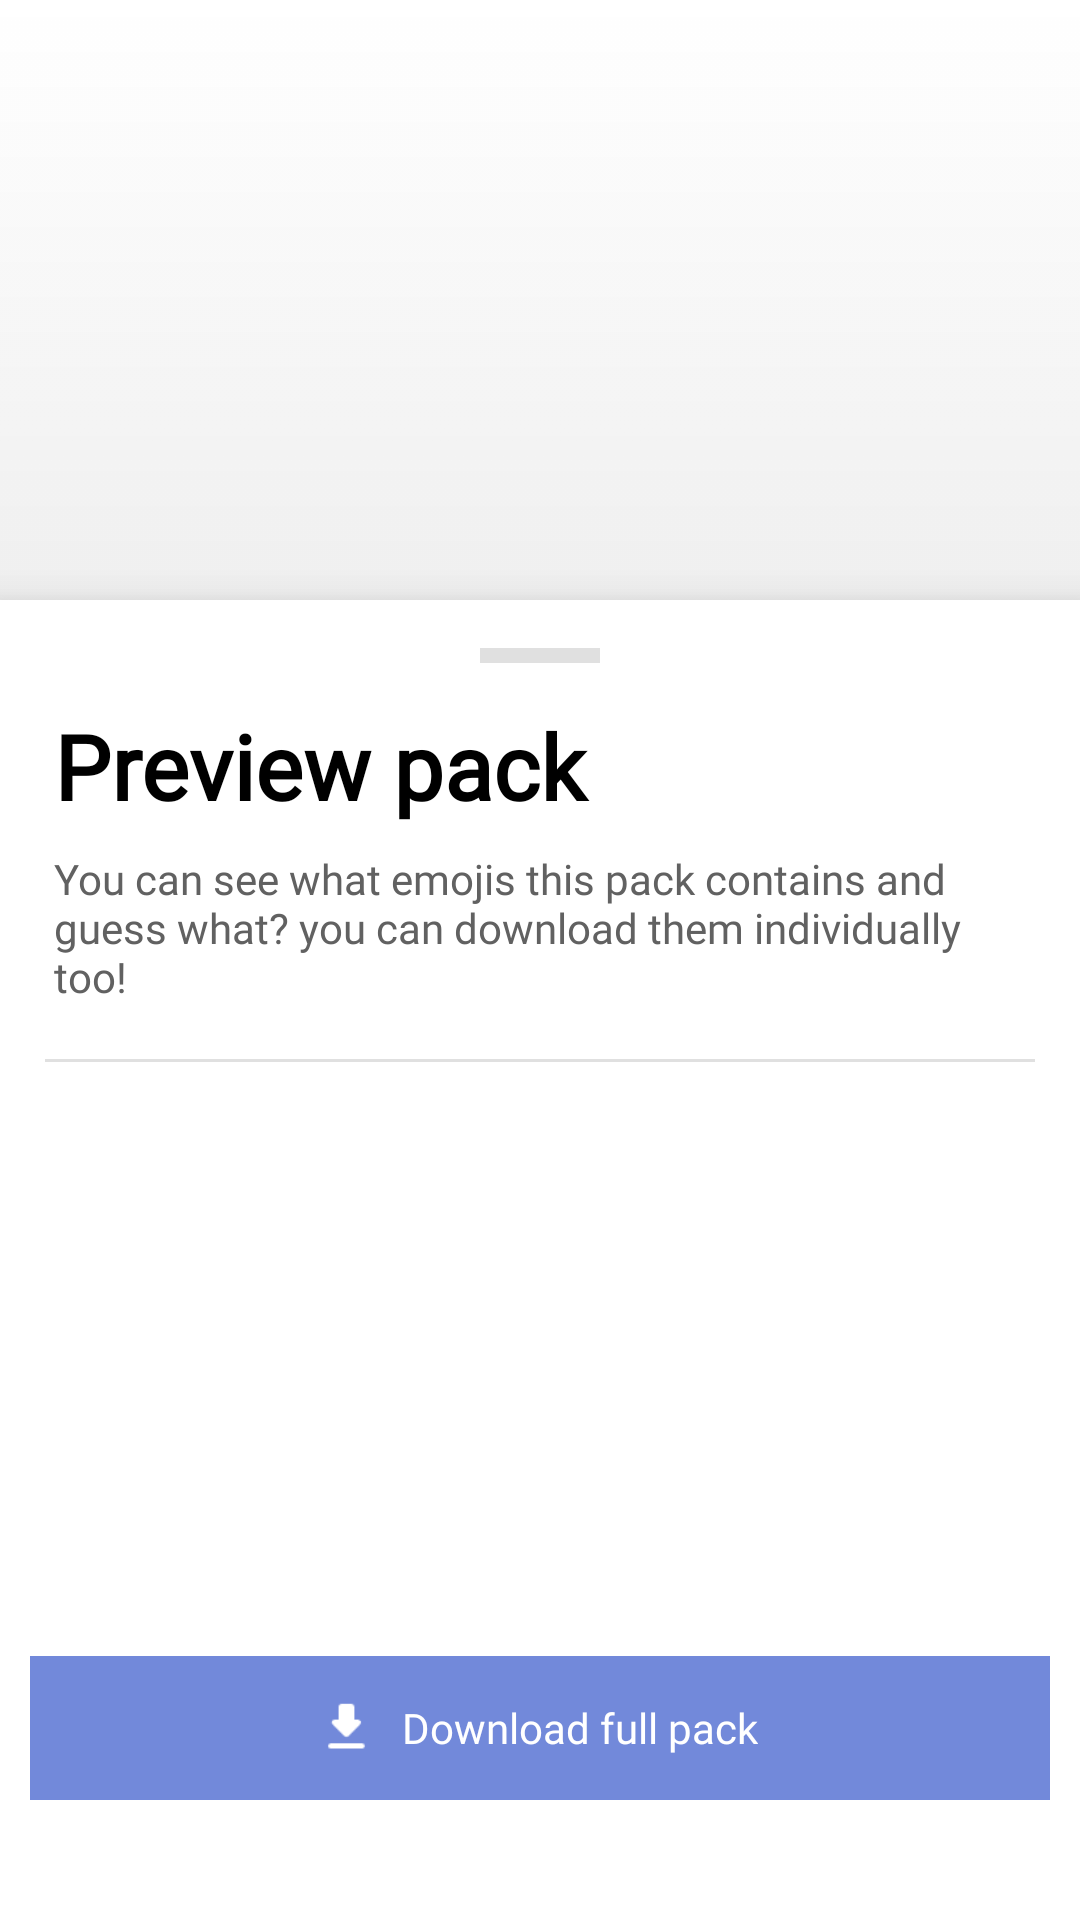

The Android layout XML behind this screen, and the referenced resources:
<!-- AndroidManifest.xml: activity theme ActivityAsSheet -->
<!-- res/layout/packpreview.xml -->
<RelativeLayout xmlns:android="http://schemas.android.com/apk/res/android"
    xmlns:app="http://schemas.android.com/apk/res-auto"
    xmlns:tools="http://schemas.android.com/tools"
    android:id="@+id/relativeView"
    android:layout_width="match_parent"
    android:layout_height="match_parent"
    android:background="@drawable/fade_gradiant"
    android:orientation="vertical">

    <androidx.coordinatorlayout.widget.CoordinatorLayout
        android:id="@+id/coordinator"
        android:layout_width="match_parent"
        android:layout_height="match_parent"
        android:gravity="center_horizontal|center_vertical">

        <LinearLayout
            android:id="@+id/sheetBehavior"
            android:layout_width="match_parent"
            android:layout_height="match_parent"
            android:orientation="vertical"
            app:behavior_hideable="true"
            app:behavior_peekHeight="450dp"
            app:layout_behavior="@string/bottom_sheet_behavior">

            <LinearLayout
                android:id="@+id/background"
                android:layout_width="match_parent"
                android:layout_height="match_parent"
                android:layout_marginTop="10dp"
                android:animateLayoutChanges="true"
                android:background="#FFFFFF"
                android:elevation="10dp"
                android:orientation="vertical">

                <LinearLayout
                    android:id="@+id/slider"
                    android:layout_width="40dp"
                    android:layout_height="5dp"
                    android:layout_gravity="center_horizontal"
                    android:layout_marginTop="16dp"
                    android:background="#E0E0E0"
                    android:orientation="horizontal" />

                <TextView
                    android:id="@+id/activityTitle"
                    android:layout_width="match_parent"
                    android:layout_height="wrap_content"
                    android:layout_marginLeft="10dp"
                    android:layout_marginTop="6dp"
                    android:layout_marginRight="10dp"
                    android:fontFamily="@font/whitney"
                    android:padding="8dp"
                    android:singleLine="true"
                    android:text="@string/preview_pack_title"
                    android:textColor="#000000"
                    android:textSize="30sp"
                    android:textStyle="bold" />

                <TextView
                    android:id="@+id/activityDescription"
                    android:layout_width="wrap_content"
                    android:layout_height="wrap_content"
                    android:layout_marginLeft="10dp"
                    android:layout_marginRight="10dp"
                    android:fontFamily="@font/whitney"
                    android:paddingLeft="8dp"
                    android:paddingRight="8dp"
                    android:paddingBottom="8dp"
                    android:text="@string/preview_pack_subtitle"
                    android:textColor="#616161"
                    android:textSize="14sp" />

                <LinearLayout
                    android:id="@+id/line"
                    android:layout_width="match_parent"
                    android:layout_height="1dp"
                    android:layout_marginLeft="15dp"
                    android:layout_marginTop="10dp"
                    android:layout_marginRight="15dp"
                    android:background="#E0E0E0"
                    android:orientation="horizontal" />

                <androidx.recyclerview.widget.RecyclerView
                    android:id="@+id/packEmojisRecycler"
                    android:layout_width="match_parent"
                    android:layout_height="wrap_content"
                    android:clipToPadding="false"
                    android:paddingTop="10dp"
                    android:paddingBottom="80dp" />
            </LinearLayout>
        </LinearLayout>
    </androidx.coordinatorlayout.widget.CoordinatorLayout>

    <LinearLayout
        android:id="@+id/buttonsHolder"
        android:layout_width="match_parent"
        android:layout_height="wrap_content"
        android:layout_alignParentBottom="true"
        android:layout_marginStart="10dp"
        android:layout_marginBottom="40dp"
        android:animateLayoutChanges="true"
        android:baselineAligned="false"
        android:gravity="center_horizontal|center_vertical"
        android:orientation="horizontal">

        <LinearLayout
            android:id="@+id/download"
            android:layout_width="match_parent"
            android:layout_height="48dp"
            android:layout_marginEnd="10dp"
            android:layout_weight="1"
            android:background="#7289DA"
            android:gravity="center_horizontal|center_vertical"
            android:orientation="horizontal"
            android:paddingStart="8dp"
            android:paddingEnd="8dp">

            <ImageView
                android:id="@+id/download_ic"
                android:layout_width="21dp"
                android:layout_height="21dp"
                android:scaleType="fitCenter"
                android:src="@drawable/round_get_app_white_48dp"
                tools:ignore="ContentDescription" />

            <TextView
                android:id="@+id/download_tv"
                android:layout_width="wrap_content"
                android:layout_height="wrap_content"
                android:fontFamily="@font/whitney"
                android:gravity="center_horizontal|center_vertical"
                android:paddingStart="8dp"
                android:paddingTop="8dp"
                android:paddingEnd="2dp"
                android:paddingBottom="8dp"
                android:text="@string/preview_pack_download_btn"
                android:textColor="#FFFFFF"
                android:textSize="14sp"
                tools:ignore="TextContrastCheck" />
        </LinearLayout>

        <LinearLayout
            android:id="@+id/cancelDownload"
            android:layout_width="match_parent"
            android:layout_height="48dp"
            android:layout_marginEnd="10dp"
            android:layout_weight="1"
            android:background="#424242"
            android:gravity="center_horizontal|center_vertical"
            android:orientation="horizontal"
            android:paddingStart="8dp"
            android:paddingEnd="8dp"
            android:visibility="gone">

            <ImageView
                android:layout_width="21dp"
                android:layout_height="21dp"
                android:scaleType="fitCenter"
                android:src="@drawable/ic_close_white_48dp"
                tools:ignore="ContentDescription" />

            <TextView
                android:layout_width="wrap_content"
                android:layout_height="wrap_content"
                android:fontFamily="@font/whitney"
                android:gravity="center_horizontal|center_vertical"
                android:paddingStart="5dp"
                android:paddingTop="8dp"
                android:paddingEnd="2dp"
                android:paddingBottom="8dp"
                android:text="Cancel"
                android:textColor="#FFFFFF"
                android:textSize="14sp"
                tools:ignore="TextContrastCheck" />
        </LinearLayout>

    </LinearLayout>
</RelativeLayout>
<!-- resources referenced by this layout -->
<resources>
  <!-- drawable fade_gradiant (drawable-xhdpi) -->
  <?xml version="1.0" encoding="utf-8"?>
  <selector xmlns:android="http://schemas.android.com/apk/res/android">
      <item>
          <shape>
              <gradient android:angle="270" android:endColor="#37141414" android:startColor="#00000000" android:type="linear" />
          </shape>
      </item>
  </selector>
  <!-- drawable ic_close_white_48dp (drawable) -->
  <vector xmlns:android="http://schemas.android.com/apk/res/android"
      android:width="48dp"
      android:height="48dp"
      android:viewportWidth="24"
      android:viewportHeight="24">
      <path
          android:fillColor="#FFFFFF"
          android:pathData="M18.3,5.71c-0.39,-0.39 -1.02,-0.39 -1.41,0L12,10.59 7.11,5.7c-0.39,-0.39 -1.02,-0.39 -1.41,0 -0.39,0.39 -0.39,1.02 0,1.41L10.59,12 5.7,16.89c-0.39,0.39 -0.39,1.02 0,1.41 0.39,0.39 1.02,0.39 1.41,0L12,13.41l4.89,4.89c0.39,0.39 1.02,0.39 1.41,0 0.39,-0.39 0.39,-1.02 0,-1.41L13.41,12l4.89,-4.89c0.38,-0.38 0.38,-1.02 0,-1.4z" />
  </vector>
  <!-- drawable round_get_app_white_48dp: png bitmap (drawable-xhdpi, 248 bytes) -->
  <string name="preview_pack_download_btn">Download full pack</string>
  <string name="preview_pack_subtitle">You can see what emojis this pack contains and guess what? you can download them individually too!</string>
  <string name="preview_pack_title">Preview pack</string>
  <style name="ActivityAsSheet" parent="Theme.MaterialComponents.Light.NoActionBar">
          <item name="android:windowActionBar">false</item>
          <item name="android:windowNoTitle">true</item>
          <item name="android:windowIsTranslucent">true</item>
          <item name="bottomSheetDialogTheme">@style/CustomBottomSheetDialog</item>
          <item name="android:windowContentTransitions">true</item>
          <item name="android:windowAllowEnterTransitionOverlap">true</item>
          <item name="android:windowAllowReturnTransitionOverlap">true</item>
          <item name="colorPrimary">@color/colorPrimary</item>
          <item name="colorPrimaryDark">@color/colorPrimaryDark</item>
          <item name="colorAccent">@color/colorAccent</item>
          <item name="colorControlHighlight">@color/colorControlHighlight</item>
          <item name="colorControlNormal">@color/colorControlNormal</item>
          <item name="android:windowBackground">@android:color/transparent</item>
          <item name="android:windowDrawsSystemBarBackgrounds">true</item>
          <item name="android:statusBarColor">@android:color/transparent</item>
          <item name="android:navigationBarColor">@android:color/transparent</item>
          <item name="android:windowLightNavigationBar" tools:targetApi="27">true</item>
          <item name="android:windowLightStatusBar" tools:targetApi="23">true</item>
      </style>
  <style name="CustomBottomSheetDialog" parent="@style/ThemeOverlay.MaterialComponents.BottomSheetDialog">
          <item name="bottomSheetStyle">@style/CustomBottomSheet</item>
          <item name="android:navigationBarColor">@android:color/transparent</item>
          <item name="android:windowLightNavigationBar" tools:targetApi="27">true</item>
      </style>
  <color name="colorPrimary">#7289DA</color>
  <color name="colorPrimaryDark">#4E75FF</color>
  <color name="colorAccent">#879EEB</color>
  <color name="colorControlHighlight">#EDE7F6</color>
  <color name="colorControlNormal">#D1C4E9</color>
  <style name="CustomBottomSheet" parent="Widget.MaterialComponents.BottomSheet">
          <item name="shapeAppearanceOverlay">@style/CustomShapeAppearanceBottomSheetDialog</item>
          <item name="android:background">@android:color/transparent</item>
      </style>
  <style name="CustomShapeAppearanceBottomSheetDialog" parent="">
          <item name="cornerFamily">rounded</item>
          <item name="cornerSizeTopRight">16dp</item>
          <item name="cornerSizeTopLeft">16dp</item>
          <item name="cornerSizeBottomRight">0dp</item>
          <item name="cornerSizeBottomLeft">0dp</item>
      </style>
</resources>
